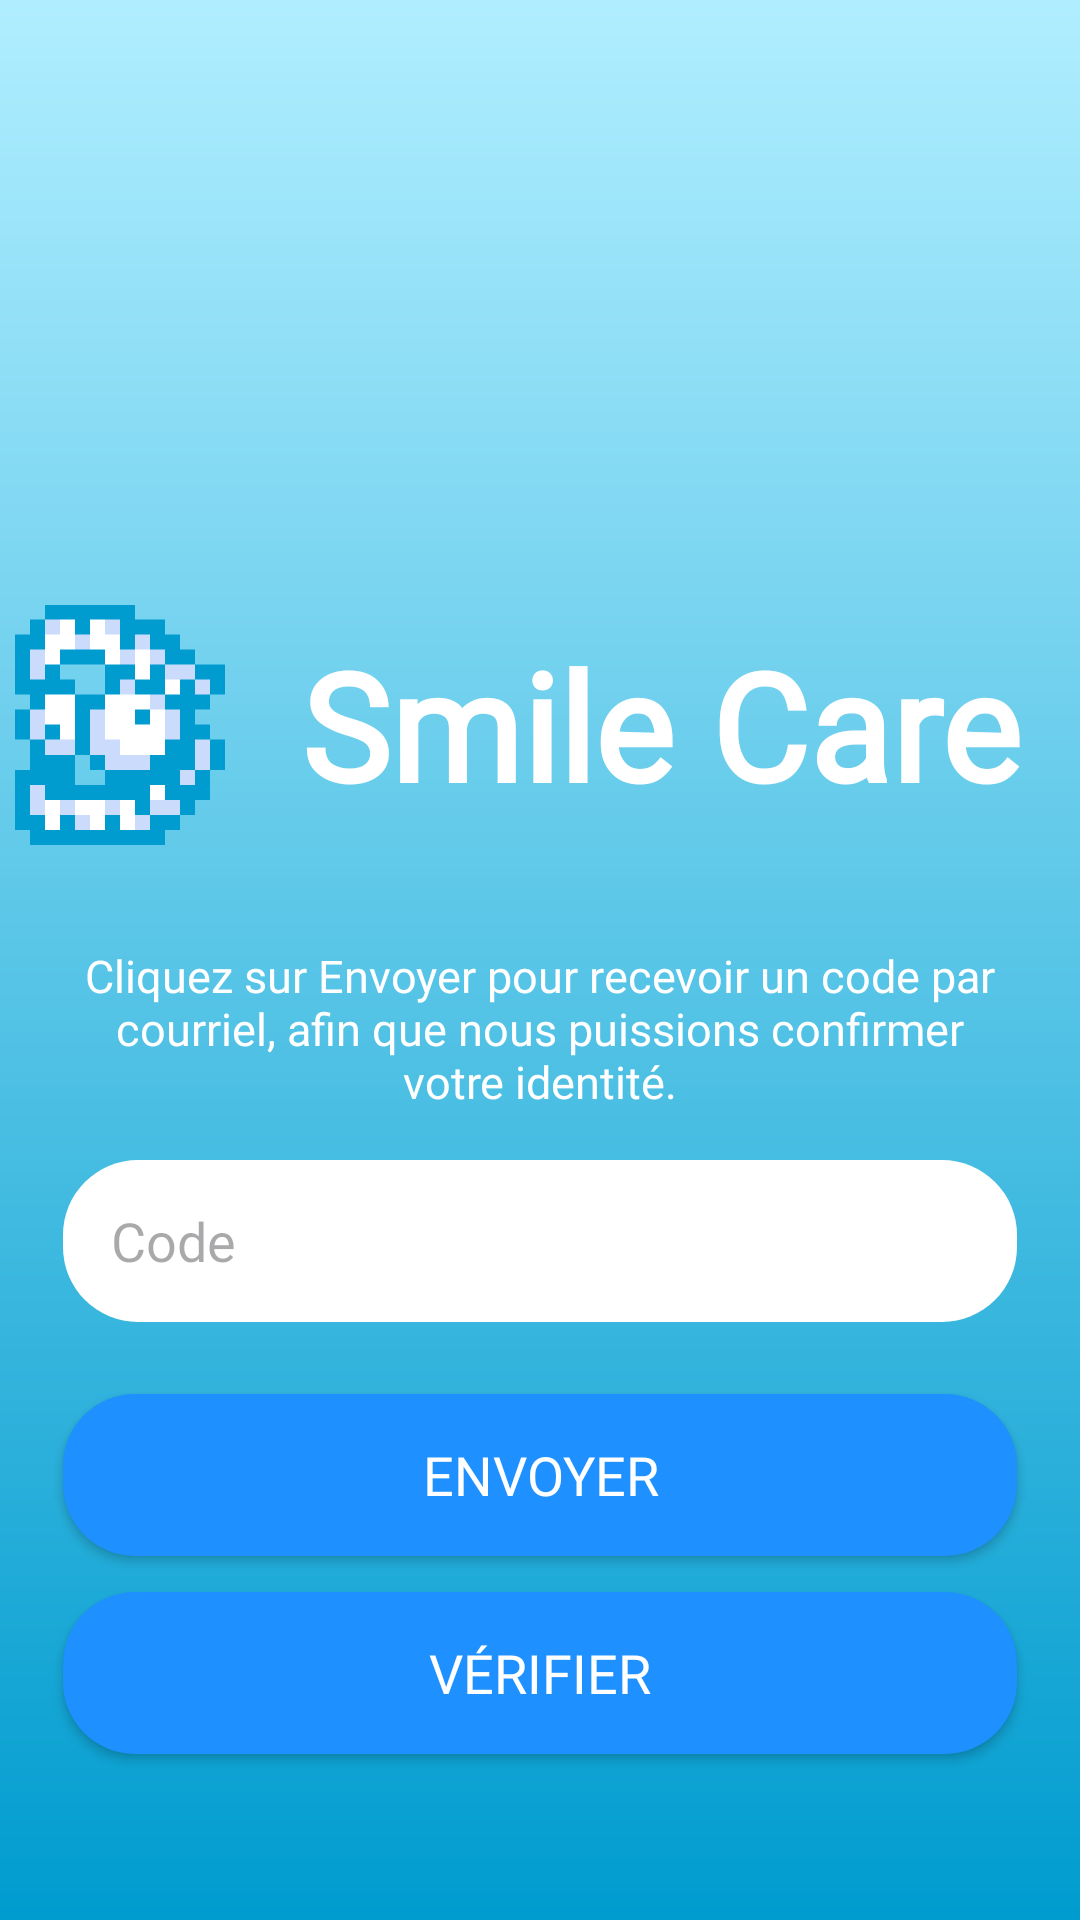

Android layout source for this screen:
<!-- AndroidManifest.xml: application theme Theme.SmileCareMobile -->
<!-- res/layout/activity_verification_code.xml -->
<?xml version="1.0" encoding="utf-8"?>
<androidx.constraintlayout.widget.ConstraintLayout xmlns:android="http://schemas.android.com/apk/res/android"
    xmlns:tools="http://schemas.android.com/tools"
    android:id="@+id/main"
    android:layout_width="match_parent"
    android:layout_height="match_parent"
    tools:context=".activites.VerificationCodeActivity">

    <LinearLayout
        android:layout_width="match_parent"
        android:layout_height="match_parent"
        android:background="@drawable/shape_menu"
        android:orientation="vertical">

        <Space
            android:layout_width="match_parent"
            android:layout_height="200dp" />

        <LinearLayout
            android:layout_width="match_parent"
            android:layout_height="wrap_content"
            android:gravity="center"
            android:orientation="horizontal">

            <ImageView
                android:layout_width="80dp"
                android:layout_height="83dp"
                android:src="@drawable/logo" />

            <TextView
                android:layout_width="280dp"
                android:layout_height="wrap_content"
                android:fontFamily="@font/leaguespartan_extrabold"
                android:text="@string/app_name"
                android:textAlignment="center"
                android:textColor="@color/white"
                android:textSize="50sp"
                android:textStyle="bold" />
        </LinearLayout>

        <TextView
            android:layout_width="318dp"
            android:layout_height="wrap_content"
            android:layout_gravity="center_horizontal"
            android:layout_marginTop="32dp"
            android:layout_marginBottom="16dp"
            android:fontFamily="@font/leaguespartan_extrabold"
            android:text="Cliquez sur Envoyer pour recevoir un code par courriel, afin que nous puissions confirmer votre identité."
            android:textAlignment="center"
            android:textColor="@color/white"
            android:textSize="15sp" />

        <EditText
            android:id="@+id/et_code"
            android:layout_width="318dp"
            android:layout_height="54dp"
            android:layout_gravity="center_horizontal"
            android:background="@drawable/shape_roundsquare"
            android:ems="10"
            android:fontFamily="@font/leaguespartan_extrabold"
            android:hint="Code"
            android:inputType="number"
            android:maxLength="6"
            android:paddingStart="16dp"
            android:paddingEnd="16dp"
            android:textColor="@color/bleu_clair" />

        <Button
            android:id="@+id/btn_envoyer"
            android:layout_width="318dp"
            android:layout_height="54dp"
            android:layout_gravity="center_horizontal"
            android:layout_marginTop="24dp"
            android:background="@drawable/bg_button"
            android:fontFamily="@font/leaguespartan_extrabold"
            android:text="Envoyer"
            android:textColor="@color/white"
            android:textSize="18sp" />

        <Button
            android:id="@+id/btn_verifier"
            android:layout_width="318dp"
            android:layout_height="54dp"
            android:layout_gravity="center_horizontal"
            android:layout_marginTop="12dp"
            android:background="@drawable/bg_button"
            android:fontFamily="@font/leaguespartan_extrabold"
            android:text="Vérifier"
            android:textColor="@color/white"
            android:textSize="18sp" />

    </LinearLayout>
</androidx.constraintlayout.widget.ConstraintLayout>
<!-- resources referenced by this layout -->
<resources>
  <color name="bleu_clair">#D6EEFF</color>
  <color name="white">#FFFFFF</color>
  <!-- drawable bg_button (drawable) -->
  <?xml version="1.0" encoding="utf-8"?>
  <shape xmlns:android="http://schemas.android.com/apk/res/android">
      <solid android:color="@color/bleu_principal" />
      <corners android:radius="24dp" />
  </shape>
  <!-- drawable logo: png bitmap (drawable, 14411 bytes) -->
  <!-- drawable shape_menu (drawable) -->
  <shape
      xmlns:android="http://schemas.android.com/apk/res/android"
      android:shape="rectangle"   >
      <gradient
          android:angle="90"
          android:endColor="@color/hospitalfashion"
          android:startColor="@color/bluepain" />
  </shape>
  <!-- drawable shape_roundsquare (drawable) -->
  <shape
      xmlns:android="http://schemas.android.com/apk/res/android"
      android:shape="rectangle">
      <solid android:color="@color/white"/>
      <corners android:radius="25dp" />
  </shape>
  <string name="app_name">Smile Care</string>
  <style name="Theme.SmileCareMobile" parent="Base.Theme.SmileCareMobile" />
  <color name="bleu_principal">#1E90FF</color>
  <color name="hospitalfashion">#b0eeff</color>
  <color name="bluepain">#009ccf</color>
  <style name="Base.Theme.SmileCareMobile" parent="Theme.Material3.DayNight.NoActionBar">
          
          <item name="colorPrimary">@color/bleu_principal</item>
      </style>
</resources>
